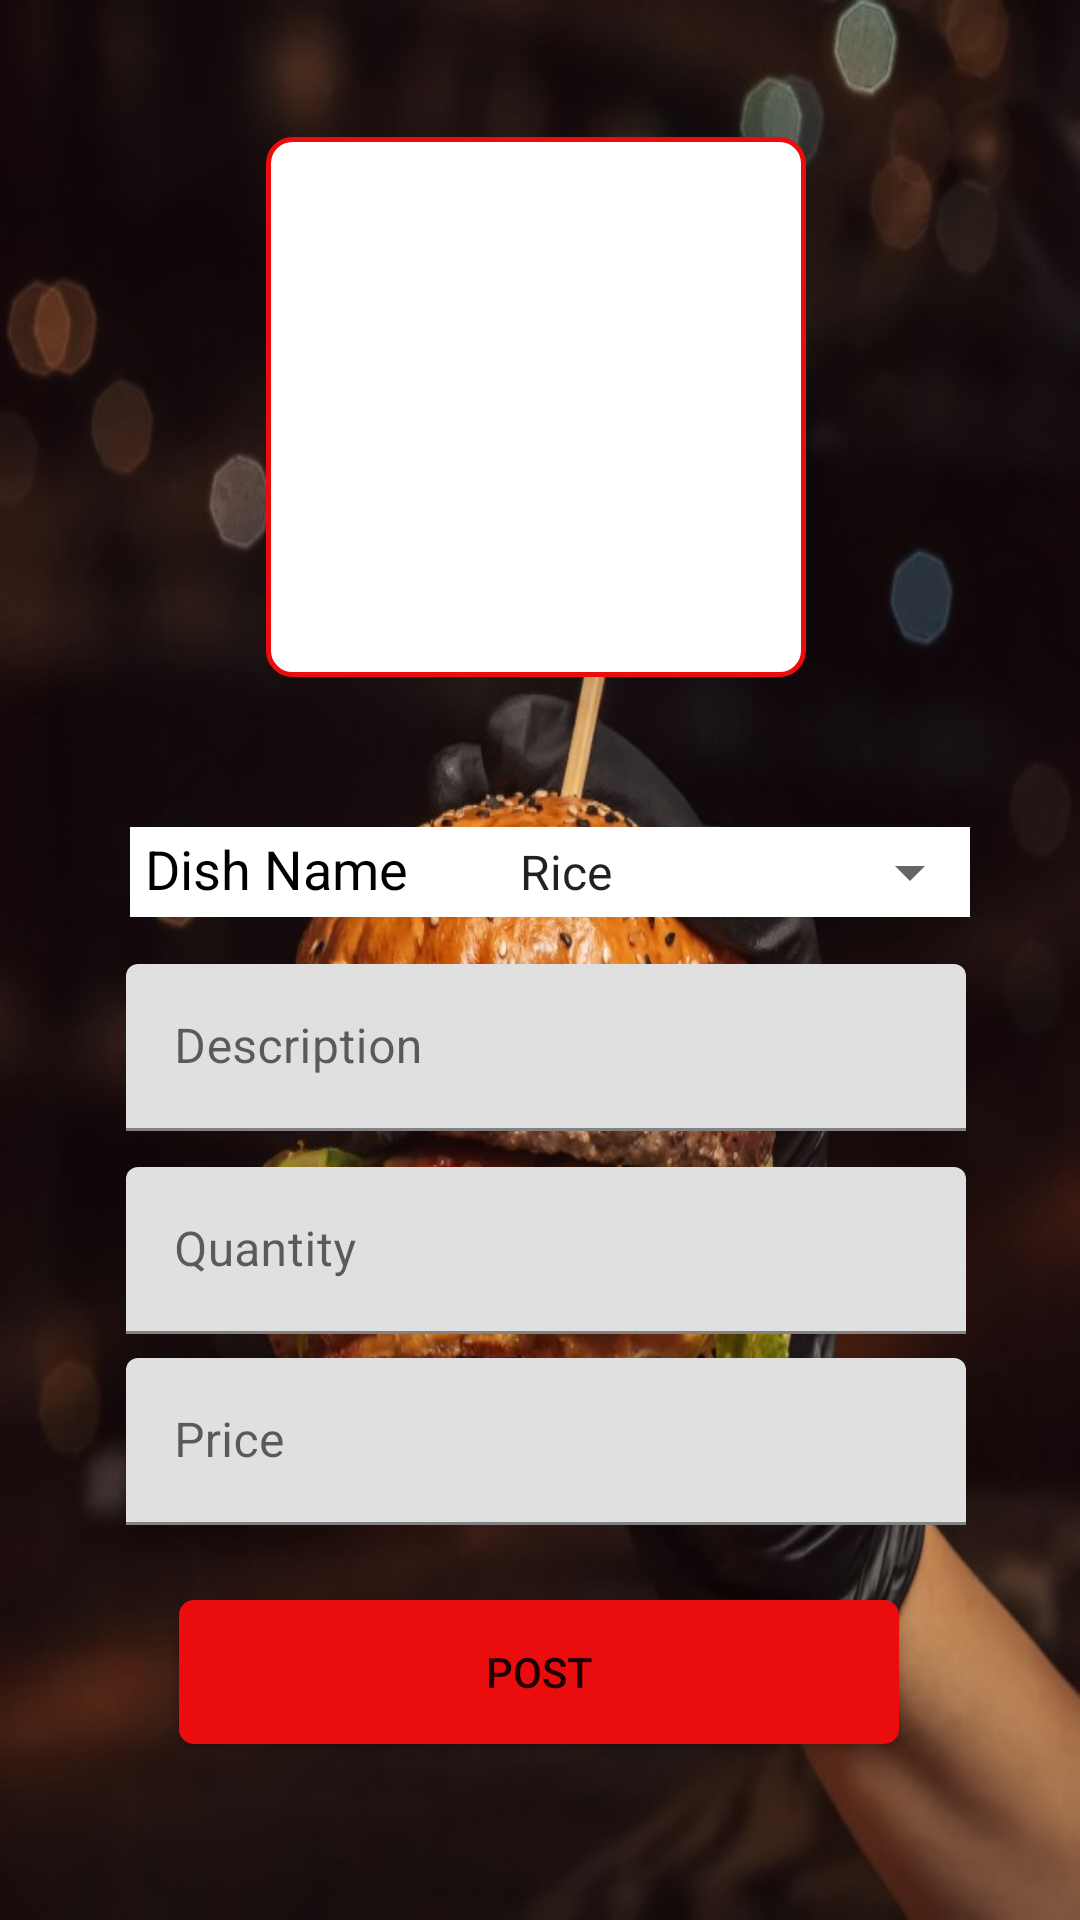

Layout XML and referenced resources for this Android screen:
<!-- AndroidManifest.xml: application theme Theme.Food -->
<!-- res/layout/activity_chef_post_dish.xml -->
<?xml version="1.0" encoding="utf-8"?>
<androidx.constraintlayout.widget.ConstraintLayout xmlns:android="http://schemas.android.com/apk/res/android"
    xmlns:app="http://schemas.android.com/apk/res-auto"
    xmlns:tools="http://schemas.android.com/tools"
    android:layout_width="match_parent"
    android:layout_height="match_parent"
    tools:context=".chefFoodPanel.chef_postDish"
    android:background="@drawable/img2">

    <androidx.appcompat.widget.AppCompatImageButton
        android:id="@+id/image_upload"
        android:layout_width="180dp"
        android:layout_height="180dp"
        android:background="@drawable/camerashapebtn"
        android:src="@drawable/phone_camera"
        app:layout_constraintEnd_toEndOf="parent"
        app:layout_constraintStart_toStartOf="parent"
        app:layout_constraintTop_toTopOf="parent"
        app:layout_constraintBottom_toBottomOf="@+id/linear_layout"
        app:layout_constraintVertical_bias="0.363"
        app:layout_constraintHorizontal_bias="0.493"/>

    <LinearLayout
        android:id="@+id/linear_layout"
        android:layout_width="280dp"
        android:layout_height="wrap_content"
        android:orientation="horizontal"
        app:layout_constraintBottom_toBottomOf="parent"
        app:layout_constraintEnd_toEndOf="parent"
        app:layout_constraintHorizontal_bias="0.54"
        app:layout_constraintVertical_bias="0.13"
        app:layout_constraintStart_toStartOf="parent"
        app:layout_constraintTop_toBottomOf="@+id/image_upload"
        android:background="@color/white">

        <TextView
            android:id="@+id/textView"
            android:layout_width="105dp"
            android:layout_height="30dp"
            android:layout_marginLeft="5dp"
            android:text="Dish Name"
            android:textColor="@color/black"
            android:textSize="18sp" />

        <Spinner
            android:id="@+id/dishes"
            android:layout_width="162dp"
            android:layout_height="30dp"
            android:layout_marginLeft="12dp"
            android:entries="@array/dish_name" />

    </LinearLayout>

    <com.google.android.material.textfield.TextInputLayout
        android:layout_width="280dp"
        android:layout_height="wrap_content"
        android:id="@+id/description"
        app:layout_constraintBottom_toBottomOf="parent"
        app:layout_constraintTop_toBottomOf="@+id/linear_layout"
        app:layout_constraintStart_toStartOf="parent"
        app:layout_constraintEnd_toEndOf="parent"
        app:layout_constraintVertical_bias="0.057"
        app:layout_constraintHorizontal_bias="0.525">

        <com.google.android.material.textfield.TextInputEditText
            android:layout_width="match_parent"
            android:layout_height="match_parent"
            android:textColorHint="@color/white"
            android:hint="Description"
            android:inputType="text"/>

    </com.google.android.material.textfield.TextInputLayout>

    <com.google.android.material.textfield.TextInputLayout
        android:layout_width="280dp"
        android:layout_height="wrap_content"
        android:id="@+id/Quantity"
        app:layout_constraintBottom_toBottomOf="parent"
        app:layout_constraintTop_toBottomOf="@+id/description"
        app:layout_constraintStart_toStartOf="parent"
        app:layout_constraintEnd_toEndOf="parent"
        app:layout_constraintVertical_bias="0.057"
        app:layout_constraintHorizontal_bias="0.525">

        <com.google.android.material.textfield.TextInputEditText
            android:layout_width="match_parent"
            android:layout_height="match_parent"
            android:hint="Quantity"
            android:textColorHint="@color/white"
            android:inputType="number"/>

    </com.google.android.material.textfield.TextInputLayout>

    <com.google.android.material.textfield.TextInputLayout
        android:layout_width="280dp"
        android:layout_height="wrap_content"
        android:id="@+id/price"
        app:layout_constraintBottom_toBottomOf="parent"
        app:layout_constraintTop_toBottomOf="@+id/Quantity"
        app:layout_constraintStart_toStartOf="parent"
        app:layout_constraintEnd_toEndOf="parent"
        app:layout_constraintVertical_bias="0.057"
        app:layout_constraintHorizontal_bias="0.525">

        <com.google.android.material.textfield.TextInputEditText
            android:layout_width="match_parent"
            android:layout_height="match_parent"
            android:textColorHint="@color/white"
            android:hint="Price"
            android:inputType="number"/>

    </com.google.android.material.textfield.TextInputLayout>

    <androidx.appcompat.widget.AppCompatButton
        android:layout_width="240dp"
        android:layout_height="wrap_content"
        android:id="@+id/post"
        android:text="Post"
        android:background="@drawable/btnred"
        app:layout_constraintTop_toBottomOf="@id/price"
        app:layout_constraintStart_toStartOf="parent"
        app:layout_constraintEnd_toEndOf="parent"
        app:layout_constraintBottom_toBottomOf="parent"
        app:layout_constraintVertical_bias="0.30"
        app:layout_constraintHorizontal_bias="0.498"/>

</androidx.constraintlayout.widget.ConstraintLayout>
<!-- resources referenced by this layout -->
<resources>
  <string-array name="dish_name">
          <item>Rice</item>
          <item>Beans</item>
          <item>Spaghetti</item>
          <item>Salad</item>
          <item>Hamburgers</item>
          <item>Yam</item>
          <item>Amala</item>
      </string-array>
  <color name="black">#FF000000</color>
  <color name="white">#FFFFFFFF</color>
  <!-- drawable btnred (drawable) -->
  <?xml version="1.0" encoding="utf-8"?>
  <shape xmlns:android="http://schemas.android.com/apk/res/android" android:shape="rectangle">
      <corners android:radius="5dp"/>
      <solid android:color="@color/red"/>
  </shape>
  <!-- drawable camerashapebtn (drawable) -->
  <?xml version="1.0" encoding="utf-8"?>
  <shape xmlns:android="http://schemas.android.com/apk/res/android">
  
      <corners android:radius="8dp"/>
      <stroke android:color="@color/red"
          android:width="1.5dp"/>
      <solid android:color="@color/white"/>
  
  </shape>
  <!-- drawable img2: jpg bitmap (drawable, 81646 bytes) -->
  <style name="Theme.Food" parent="Theme.MaterialComponents.DayNight.DarkActionBar">
          
          <item name="colorPrimary">@color/purple_500</item>
          <item name="colorPrimaryVariant">@color/purple_700</item>
          <item name="colorOnPrimary">@color/white</item>
          
          <item name="colorSecondary">@color/teal_200</item>
          <item name="colorSecondaryVariant">@color/teal_700</item>
          <item name="colorOnSecondary">@color/black</item>
          
          <item name="android:statusBarColor" tools:targetApi="l">?attr/colorPrimaryVariant</item>
          
      </style>
  <color name="red">#EB0D0D</color>
  <color name="purple_500">#FF6200EE</color>
  <color name="purple_700">#FF3700B3</color>
  <color name="teal_200">#FF03DAC5</color>
  <color name="teal_700">#FF018786</color>
</resources>
